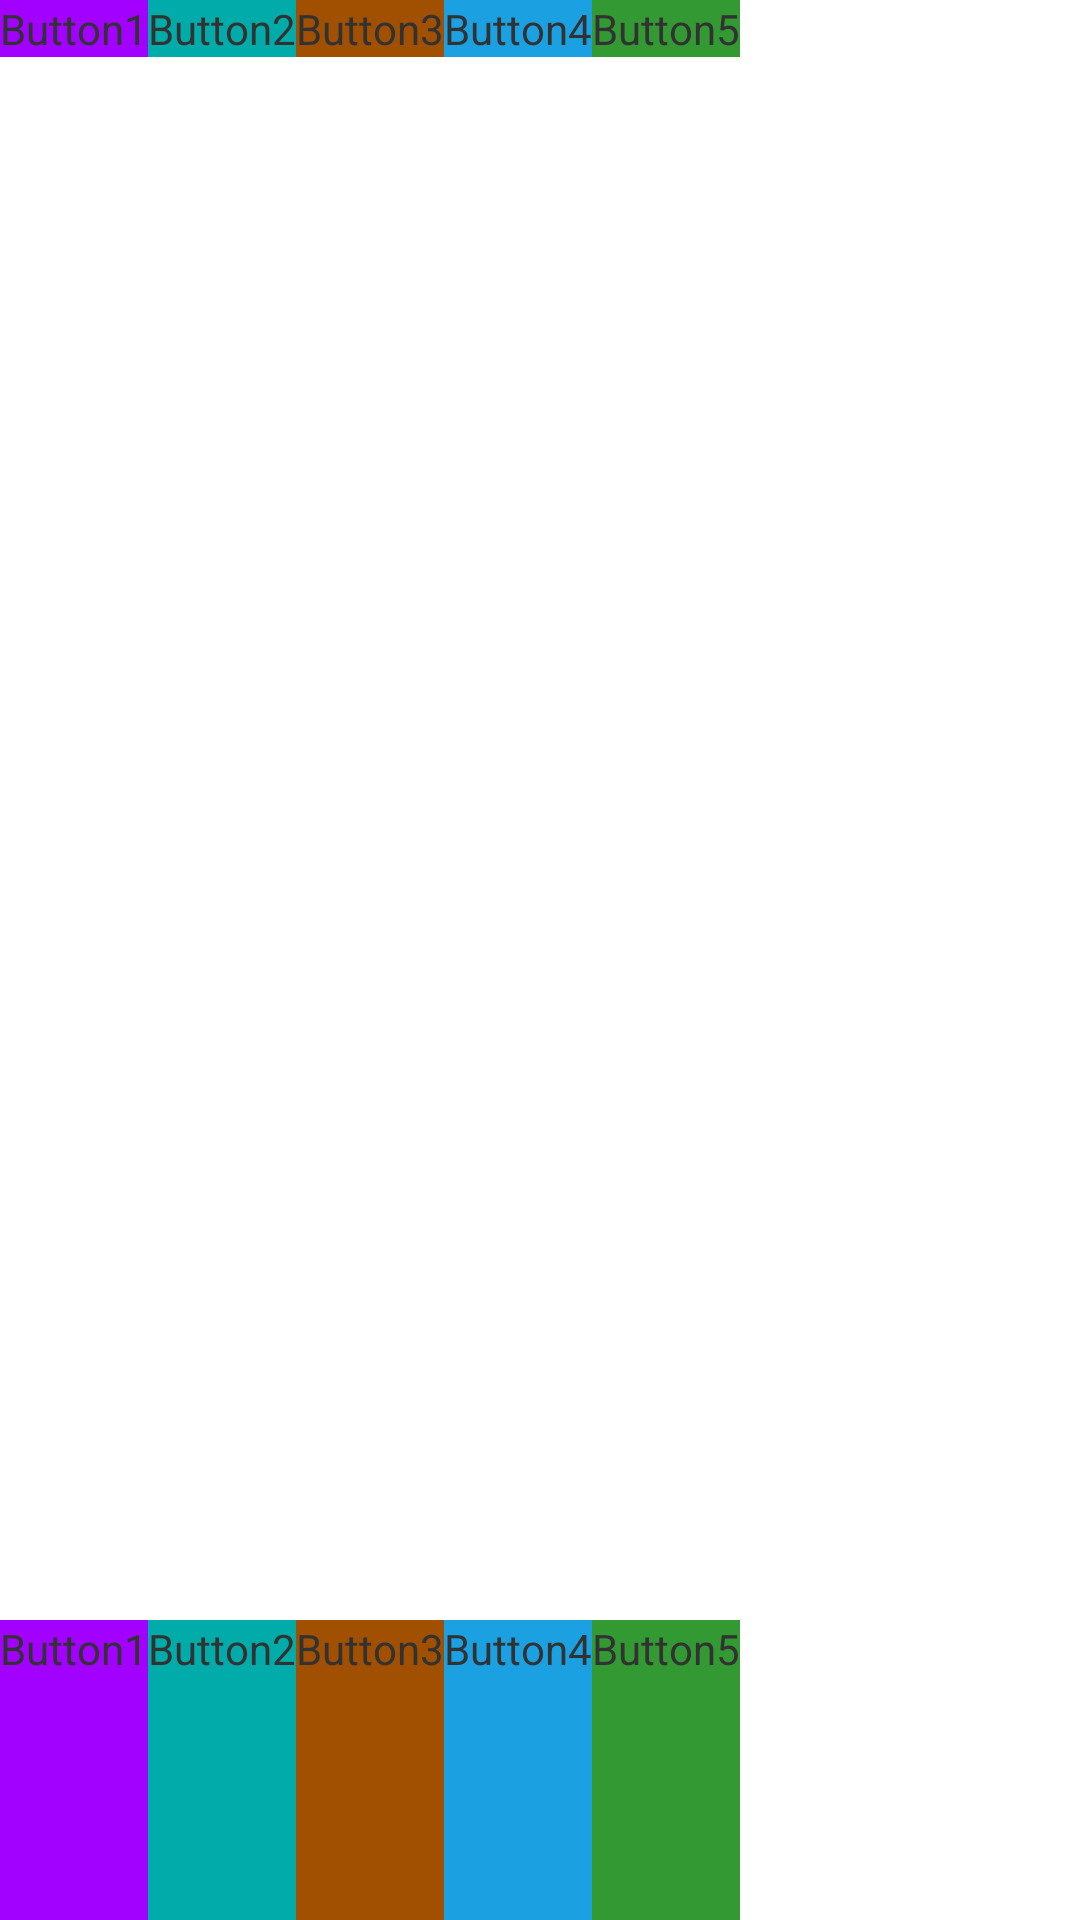

The Android layout XML behind this screen, and the referenced resources:
<!-- AndroidManifest.xml: application theme AppTheme -->
<!-- res/layout/activity_add_profile.xml -->
<RelativeLayout xmlns:android="http://schemas.android.com/apk/res/android"
    xmlns:tools="http://schemas.android.com/tools"
    android:layout_width="match_parent"
    android:layout_height="match_parent"
    tools:context=".AddProfileActivity" >

    <LinearLayout
        android:layout_width="fill_parent"
        android:layout_height="fill_parent"
        android:orientation="vertical" >

        <LinearLayout
            android:layout_width="fill_parent"
            android:layout_height="fill_parent"
            android:orientation="horizontal" >

            <TextView
                android:id="@+id/status1"
                android:layout_width="wrap_content"
                android:layout_height="wrap_content"
                android:background="#A200FF"
                android:text="Button1" />

            <TextView
                android:id="@+id/status2"
                android:layout_width="wrap_content"
                android:layout_height="wrap_content"
                android:background="#00ABA9"
                android:text="Button2" />

            <TextView
                android:id="@+id/status3"
                android:layout_width="wrap_content"
                android:layout_height="wrap_content"
                android:background="#A05000"
                android:text="Button3" />

            <TextView
                android:id="@+id/status4"
                android:layout_width="wrap_content"
                android:layout_height="wrap_content"
                android:background="#1BA1E2"
                android:text="Button4" />

            <TextView
                android:id="@+id/status5"
                android:layout_width="wrap_content"
                android:layout_height="wrap_content"
                android:layout_alignParentBottom="true"
                android:layout_alignParentLeft="true"
                android:background="#339933"
                android:text="Button5" />

        </LinearLayout>
    </LinearLayout>

    <LinearLayout
        android:id="@+id/touchPanel"
        android:layout_width="fill_parent"
        android:layout_height="100dp"
        android:layout_alignParentBottom="true"
        android:layout_alignParentLeft="true"
        android:orientation="horizontal" >

        <TextView
            android:id="@+id/button1"
            android:layout_width="wrap_content"
            android:layout_height="fill_parent"
            android:background="#A200FF"
            android:text="Button1" />

        <TextView
            android:id="@+id/button2"
            android:layout_width="wrap_content"
            android:layout_height="fill_parent"
            android:background="#00ABA9"
            android:text="Button2" />

        <TextView
            android:id="@+id/button3"
            android:layout_width="wrap_content"
            android:layout_height="fill_parent"
            android:background="#A05000"
            android:text="Button3" />

        <TextView
            android:id="@+id/button4"
            android:layout_width="wrap_content"
            android:layout_height="fill_parent"
            android:background="#1BA1E2"
            android:text="Button4" />

        <TextView
            android:id="@+id/button5"
            android:layout_width="wrap_content"
            android:layout_height="fill_parent"
            android:background="#339933"
            android:text="Button5" />
    </LinearLayout>

</RelativeLayout>
<!-- resources referenced by this layout -->
<resources>
  <style name="AppTheme" parent="AppBaseTheme">
          
      </style>
  <style name="AppBaseTheme" parent="android:Theme.Light">
          
      </style>
</resources>
